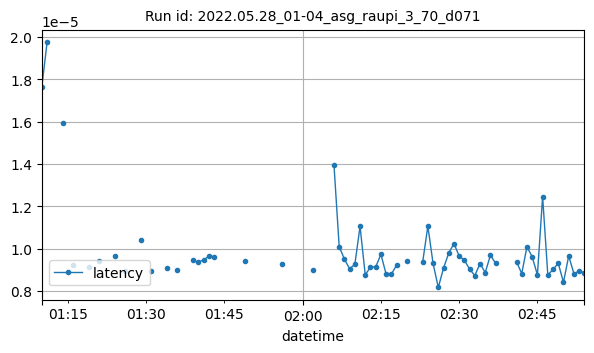

The data file committed next to this chart (first rows):
datetime, latency
2022-05-28T01:10:00Z, 1.764297485351562e-05
2022-05-28T01:11:00Z, 1.9741058349609374e-05
2022-05-28T01:14:00Z, 1.5944242477416992e-05
2022-05-28T01:16:00Z, 9.228201473460477e-06
2022-05-28T01:19:00Z, 9.152624342176649e-06
2022-05-28T01:21:00Z, 9.398711355108963e-06
2022-05-28T01:24:00Z, 9.644031524658204e-06
2022-05-28T01:26:00Z, 8.957726614815848e-06
2022-05-28T01:29:00Z, 1.0414557023481892e-05
2022-05-28T01:31:00Z, 8.925147678541103e-06
2022-05-28T01:34:00Z, 9.069840113321943e-06
2022-05-28T01:36:00Z, 8.974075317382813e-06
2022-05-28T01:39:00Z, 9.441375732421875e-06
2022-05-28T01:40:00Z, 9.365081787109375e-06
2022-05-28T01:41:00Z, 9.46044921875e-06
2022-05-28T01:42:00Z, 9.641647338867187e-06
2022-05-28T01:43:00Z, 9.62257385253906e-06
2022-05-28T01:49:00Z, 9.412765502929687e-06
2022-05-28T01:56:00Z, 9.269714355468747e-06
2022-05-28T02:02:00Z, 9.002685546875e-06
2022-05-28T02:06:00Z, 1.3962388038635254e-05
2022-05-28T02:07:00Z, 1.0099411010742187e-05
2022-05-28T02:08:00Z, 9.498596191406253e-06
2022-05-28T02:09:00Z, 9.050369262695313e-06
2022-05-28T02:10:00Z, 9.250640869140628e-06
2022-05-28T02:11:00Z, 1.1051023328626475e-05
2022-05-28T02:12:00Z, 8.754730224609376e-06
2022-05-28T02:13:00Z, 9.136199951171877e-06
2022-05-28T02:14:00Z, 9.136199951171873e-06
2022-05-28T02:15:00Z, 9.727478027343748e-06
2022-05-28T02:16:00Z, 8.792877197265624e-06
2022-05-28T02:17:00Z, 8.792877197265624e-06
2022-05-28T02:18:00Z, 9.212493896484377e-06
2022-05-28T02:20:00Z, 9.422302246093752e-06
2022-05-28T02:23:00Z, 9.355545043945313e-06
2022-05-28T02:24:00Z, 1.10626220703125e-05
2022-05-28T02:25:00Z, 9.298324584960938e-06
2022-05-28T02:26:00Z, 8.1634521484375e-06
2022-05-28T02:27:00Z, 9.07421112060547e-06
2022-05-28T02:28:00Z, 9.787934167044504e-06
2022-05-28T02:29:00Z, 1.0238753424750435e-05
2022-05-28T02:30:00Z, 9.651184082031253e-06
2022-05-28T02:31:00Z, 9.450912475585938e-06
2022-05-28T02:32:00Z, 9.031295776367188e-06
2022-05-28T02:33:00Z, 8.726119995117188e-06
2022-05-28T02:34:00Z, 9.288787841796877e-06
2022-05-28T02:35:00Z, 8.869171142578124e-06
2022-05-28T02:36:00Z, 9.6893310546875e-06
2022-05-28T02:37:00Z, 9.298324584960936e-06
2022-05-28T02:41:00Z, 9.374618530273436e-06
2022-05-28T02:42:00Z, 8.821487426757812e-06
2022-05-28T02:43:00Z, 1.0089874267578127e-05
2022-05-28T02:44:00Z, 9.613037109375e-06
2022-05-28T02:45:00Z, 8.757049972946579e-06
2022-05-28T02:46:00Z, 1.244833975127249e-05
2022-05-28T02:47:00Z, 8.745193481445312e-06
2022-05-28T02:48:00Z, 9.021759033203124e-06
2022-05-28T02:49:00Z, 9.298324584960936e-06
2022-05-28T02:50:00Z, 8.411407470703125e-06
2022-05-28T02:51:00Z, 9.651184082031253e-06
... 3 more rows
